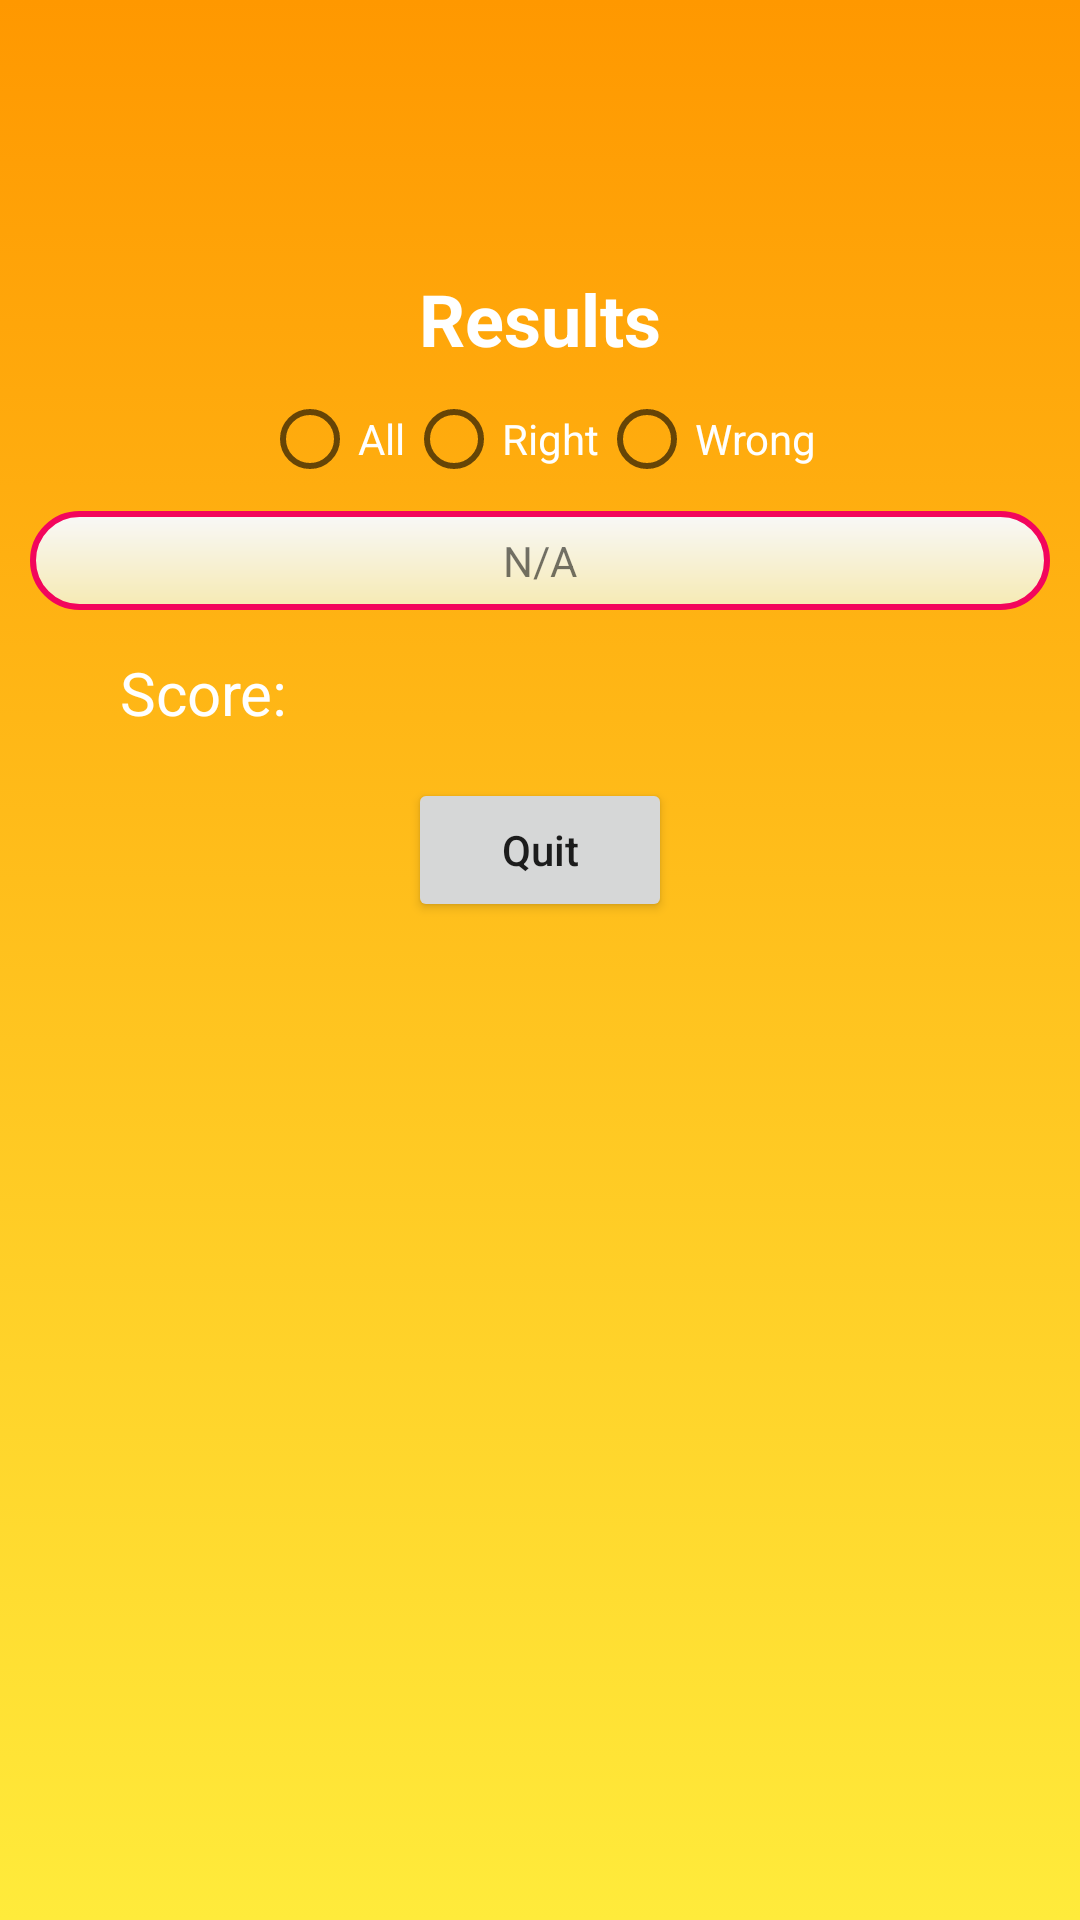

Write the Android layout XML for this screen, with the resource values it uses.
<!-- AndroidManifest.xml: application theme Theme.MathQuizII -->
<!-- res/layout/activity_scores.xml -->
<?xml version="1.0" encoding="utf-8"?>
<RelativeLayout
    xmlns:android="http://schemas.android.com/apk/res/android"

    xmlns:tools="http://schemas.android.com/tools"
    android:layout_width="match_parent"
    android:layout_height="match_parent"
    android:background="@drawable/background"
    android:padding="10dp"
    tools:context=".Scores">

    <LinearLayout
        android:id="@+id/firstLL"
        android:layout_width="match_parent"
        android:layout_height="wrap_content"
        android:orientation="vertical"
        android:gravity="center"
        >

        <ImageView
            android:id="@+id/quizTime"
            android:layout_width="wrap_content"
            android:layout_height="80dp"
            android:layout_centerHorizontal="true"
            android:contentDescription="@string/operators"
            android:src="@drawable/kiss" />

        <TextView
            android:id="@+id/resultsTV"
            android:layout_width="wrap_content"
            android:layout_height="wrap_content"
            android:layout_below="@id/quizTime"
            android:layout_centerHorizontal="true"
            android:text="Results"
            android:textColor="#ffffffff"
            android:textSize="24sp"
            android:textStyle="bold" />

        <RadioGroup
            android:id="@+id/radioGroup"
            android:layout_width="wrap_content"
            android:layout_height="wrap_content"
            android:layout_below="@id/resultsTV"
            android:layout_centerHorizontal="true"
            android:orientation="horizontal">

            <RadioButton
                android:id="@+id/radioBtnAll"
                android:layout_width="wrap_content"
                android:layout_height="wrap_content"
                android:layout_weight="1"
                android:onClick="showListOfQuestions"
                android:tag="all"
                android:text="All"
                android:textColor="#ffffffff" />

            <RadioButton
                android:id="@+id/radioBtnRight"
                android:layout_width="wrap_content"
                android:layout_height="wrap_content"
                android:layout_weight="1"
                android:onClick="showListOfQuestions"
                android:tag="right"
                android:text="Right"
                android:textColor="#ffffffff" />

            <RadioButton
                android:id="@+id/radioBtnWrong"
                android:layout_width="wrap_content"
                android:layout_height="wrap_content"
                android:layout_weight="1"
                android:onClick="showListOfQuestions"
                android:tag="wrong"
                android:text="Wrong"
                android:textColor="#ffffffff" />

        </RadioGroup>

        <TextView
            android:id="@+id/showResultTextView"
            android:layout_width="match_parent"
            android:layout_height="wrap_content"
            android:layout_below="@id/radioGroup"
            android:background="@drawable/qa_filed"
            android:gravity="center"
            android:paddingVertical="7dp"
            android:text="N/A" />

        <LinearLayout
            android:layout_width="match_parent"
            android:layout_height="wrap_content"
            android:layout_below="@+id/showResultTextView"
            android:layout_marginHorizontal="30dp"
            android:layout_marginTop="14dp"
            android:orientation="horizontal">

            <TextView
                android:layout_width="wrap_content"
                android:layout_height="match_parent"

                android:gravity="center|left"
                android:paddingRight="5dp"
                android:text="Score:"
                android:textColor="#ffffffff"
                android:textSize="20sp" />

            <TextView
                android:id="@+id/percentageTextView"
                android:layout_width="wrap_content"
                android:layout_height="match_parent"
                android:gravity="center|left"
                android:paddingRight="5dp"
                android:textColor="#ffffffff"
                android:textSize="20sp" />


        </LinearLayout>
    </LinearLayout>

    <LinearLayout
        android:layout_width="match_parent"
        android:layout_height="wrap_content"
        android:layout_marginTop="15dp"
        android:orientation="horizontal"
        android:gravity="center"
        android:layout_below="@+id/firstLL">

        <Button
            android:id="@+id/buttonQuit"
            android:layout_width="wrap_content"
            android:layout_marginHorizontal="30dp"
            android:layout_height="wrap_content"
            android:text="Quit"
            android:textAllCaps="false"
            android:onClick="quit"/>
    </LinearLayout>

    </RelativeLayout>
<!-- resources referenced by this layout -->
<resources>
  <!-- drawable background (drawable) -->
  <?xml version="1.0" encoding="utf-8"?>
  <shape xmlns:android="http://schemas.android.com/apk/res/android"
      android:dither="true">
      <gradient
          android:startColor="#FFEB3B"
          android:endColor="#FF9800"
          android:angle="90"
          />
  </shape>
  <!-- drawable qa_filed (drawable) -->
  <?xml version="1.0" encoding="utf-8"?>
  <shape xmlns:android="http://schemas.android.com/apk/res/android">
      <gradient
          android:startColor="#F6EAB3"
          android:endColor="#F8F8F8"
          android:angle="90"
          />
      <corners android:radius="20dp" />
      <stroke
          android:color="#F3055C"
          android:width="2dp"
          />
  </shape>
  <string name="operators">operators</string>
  <style name="Theme.MathQuizII" parent="Theme.MaterialComponents.DayNight.DarkActionBar">
          
          <item name="colorPrimary">@color/purple_500</item>
          <item name="colorPrimaryVariant">@color/purple_700</item>
          <item name="colorOnPrimary">@color/white</item>
          
          <item name="colorSecondary">@color/teal_200</item>
          <item name="colorSecondaryVariant">@color/teal_700</item>
          <item name="colorOnSecondary">@color/black</item>
          
          <item name="android:statusBarColor" tools:targetApi="l">?attr/colorPrimaryVariant</item>
          
      </style>
  <!-- not gathered from this repository: default colours our renderer supplied (Android Studio template values) -->
  <color name="purple_500">#FF6200EE</color>
  <color name="purple_700">#FF3700B3</color>
  <color name="teal_200">#FF03DAC5</color>
  <color name="teal_700">#FF018786</color>
  <color name="black">#FF000000</color>
  <color name="white">#FFFFFFFF</color>
</resources>
